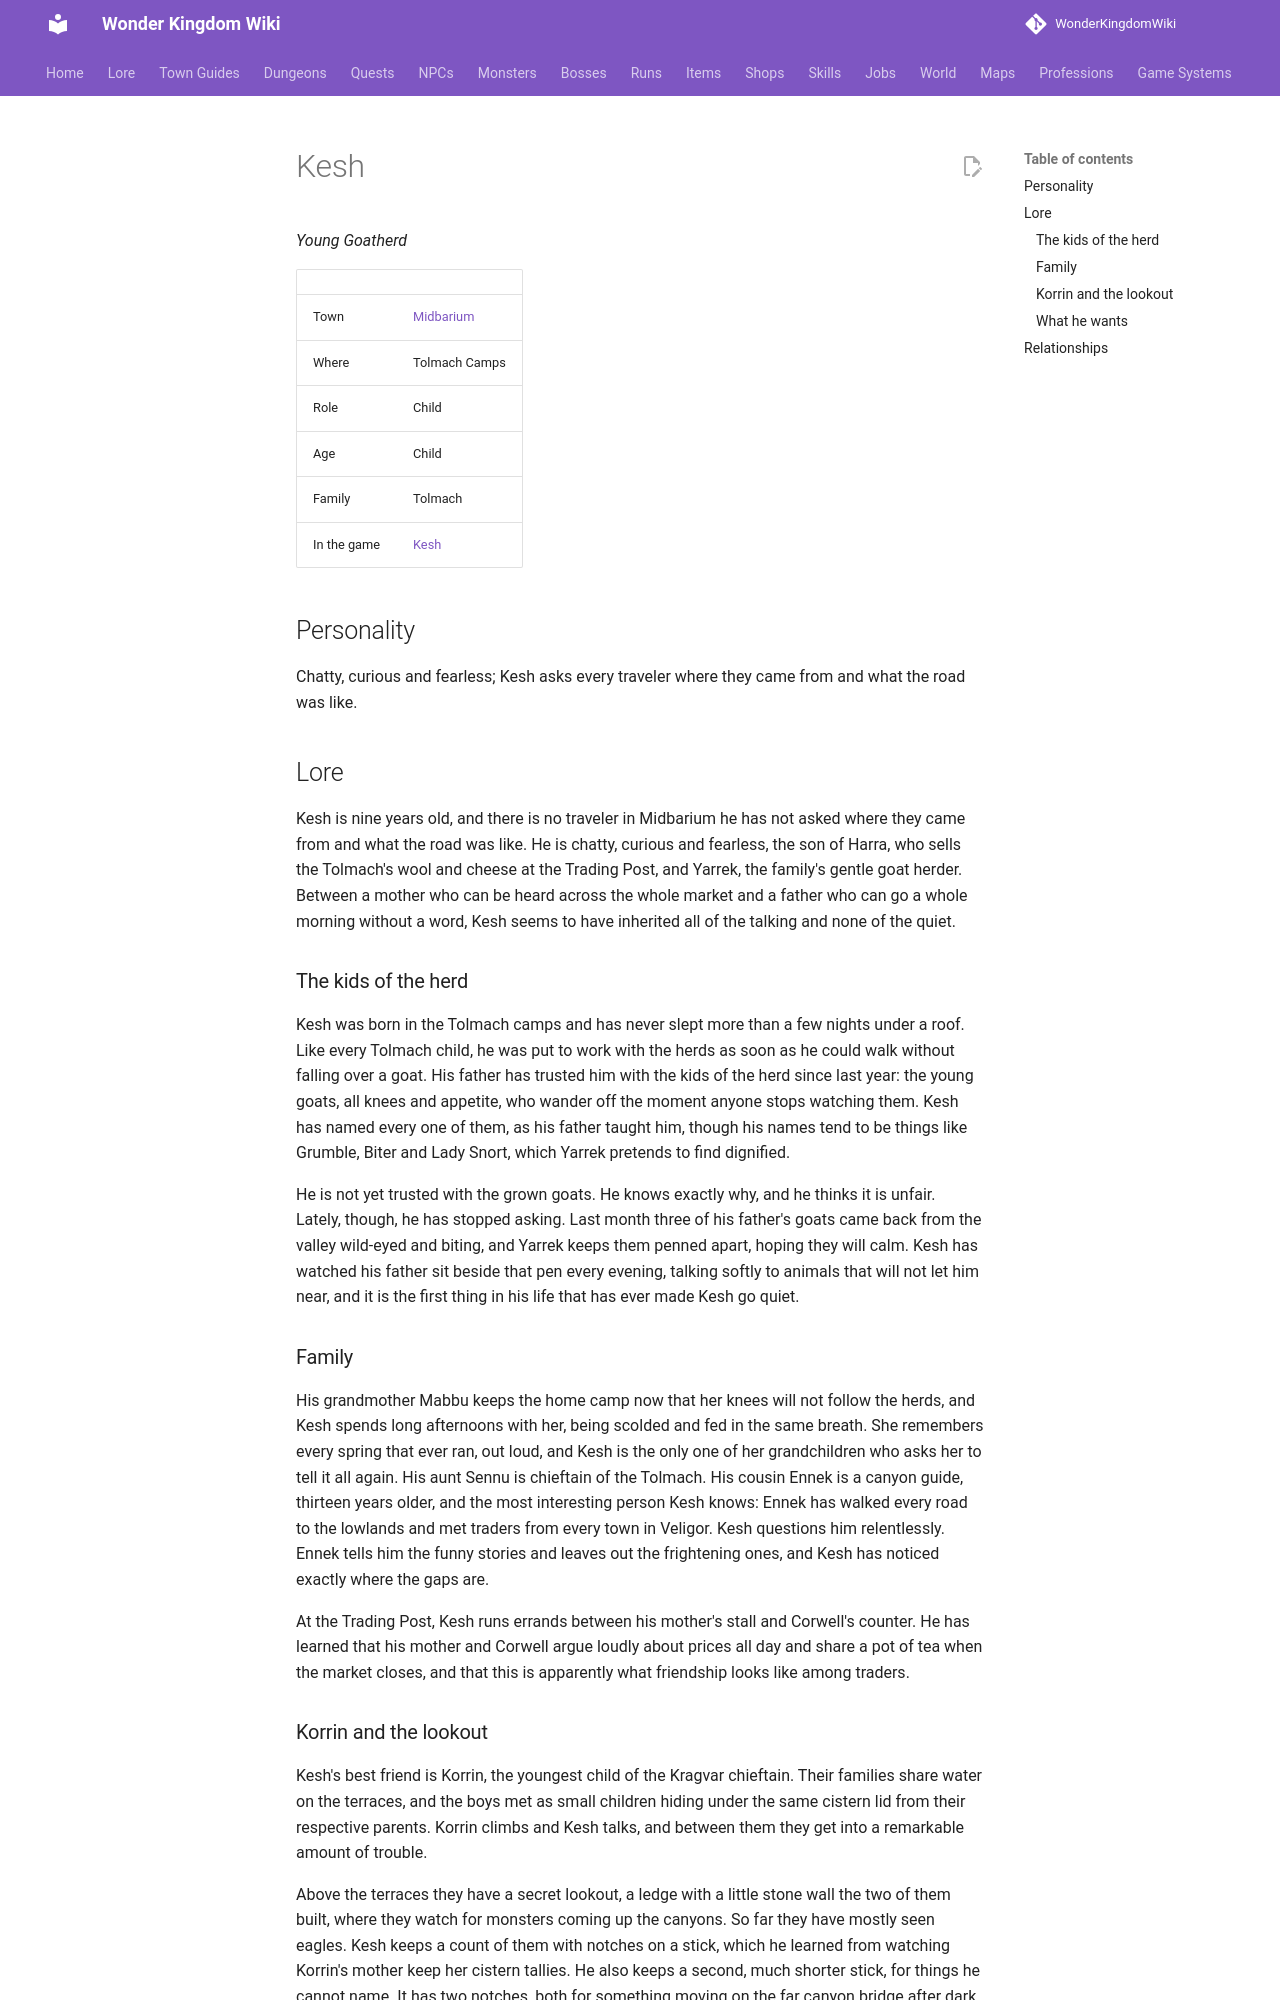

repository: alonohana627/WonderKingdomWiki · page: lore/people/midbarium/kesh_tolmach/index.html · generator: mkdocs

<!-- Generated by tools/people.py from data/people/. Do not edit: changes are overwritten. -->

# Kesh

*Young Goatherd*

|  |  |
|---|---|
| Town | [Midbarium](../../towns/midbarium.md) |
| Where | Tolmach Camps |
| Role | Child |
| Age | Child |
| Family | Tolmach |
| In the game | [Kesh](../../../npcs/kesh_tolmach.md) |

## Personality

Chatty, curious and fearless; Kesh asks every traveler where they came from and what the road was like.

## Lore

Kesh is nine years old, and there is no traveler in Midbarium he has not asked where they came from and what the road was like. He is chatty, curious and fearless, the son of Harra, who sells the Tolmach's wool and cheese at the Trading Post, and Yarrek, the family's gentle goat herder. Between a mother who can be heard across the whole market and a father who can go a whole morning without a word, Kesh seems to have inherited all of the talking and none of the quiet.

### The kids of the herd

Kesh was born in the Tolmach camps and has never slept more than a few nights under a roof. Like every Tolmach child, he was put to work with the herds as soon as he could walk without falling over a goat. His father has trusted him with the kids of the herd since last year: the young goats, all knees and appetite, who wander off the moment anyone stops watching them. Kesh has named every one of them, as his father taught him, though his names tend to be things like Grumble, Biter and Lady Snort, which Yarrek pretends to find dignified.

He is not yet trusted with the grown goats. He knows exactly why, and he thinks it is unfair. Lately, though, he has stopped asking. Last month three of his father's goats came back from the valley wild-eyed and biting, and Yarrek keeps them penned apart, hoping they will calm. Kesh has watched his father sit beside that pen every evening, talking softly to animals that will not let him near, and it is the first thing in his life that has ever made Kesh go quiet.

### Family

His grandmother Mabbu keeps the home camp now that her knees will not follow the herds, and Kesh spends long afternoons with her, being scolded and fed in the same breath. She remembers every spring that ever ran, out loud, and Kesh is the only one of her grandchildren who asks her to tell it all again. His aunt Sennu is chieftain of the Tolmach. His cousin Ennek is a canyon guide, thirteen years older, and the most interesting person Kesh knows: Ennek has walked every road to the lowlands and met traders from every town in Veligor. Kesh questions him relentlessly. Ennek tells him the funny stories and leaves out the frightening ones, and Kesh has noticed exactly where the gaps are.

At the Trading Post, Kesh runs errands between his mother's stall and Corwell's counter. He has learned that his mother and Corwell argue loudly about prices all day and share a pot of tea when the market closes, and that this is apparently what friendship looks like among traders.
